Run: headless pygame with SDL's dummy video driver; simulated clock (each Clock.tick advances the game by its frame time, no real sleeping); random seed 0; keys injected as events and as key.get_pressed() state; mouse plan: one left click at the window centre at the start of phase 2, then a move to the lower-right quarter at the start of phase 3.
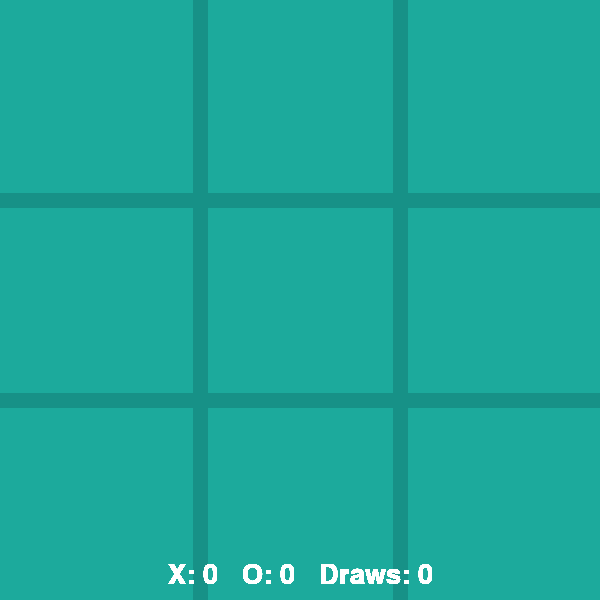
Frame 1 of 4 · flips 1–60 · no input
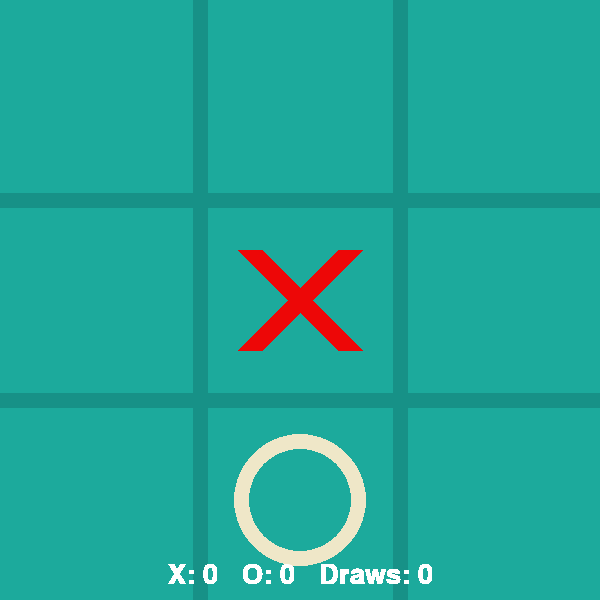
Frame 2 of 4 · flips 61–180 · clicked the window centre · tapped SPACE, RETURN · held RIGHT (→), D
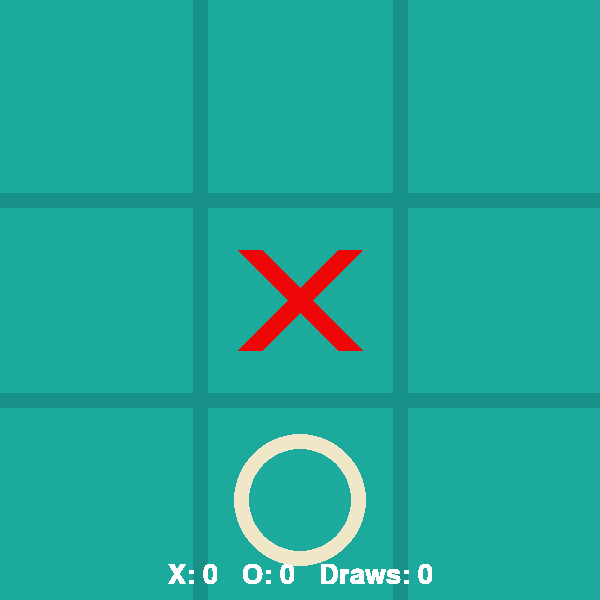
Frame 3 of 4 · flips 181–300 · moved the mouse to the lower-right quarter · held DOWN (↓), S
Frame 4 of 4 · flips 301–420 · held LEFT (←), A, UP (↑), W · screen unchanged from frame 3, image omitted

The pygame program that drew these frames:

import pygame
import sys
import random
pygame.init()

WIDTH, HEIGHT = 600, 600
LINE_WIDTH = 15
BOARD_ROWS, BOARD_COLS = 3, 3
SQUARE_SIZE = WIDTH // BOARD_COLS
CIRCLE_RADIUS = SQUARE_SIZE // 3
CIRCLE_WIDTH = 15
CROSS_WIDTH = 25
SPACE = SQUARE_SIZE // 4
BG_COLOR = (28, 170, 156)
LINE_COLOR = (23, 145, 135)
CIRCLE_COLOR = (239, 231, 200)
CROSS_COLOR = (237, 7, 7)
TEXT_COLOR = (255, 255, 255)

screen = pygame.display.set_mode((WIDTH, HEIGHT))
pygame.display.set_caption('Tic Tac Toe')
screen.fill(BG_COLOR)
font = pygame.font.Font(None, 60)
score_font = pygame.font.Font(None, 40)
board = [[" " for _ in range(BOARD_COLS)] for _ in range(BOARD_ROWS)]

score_X = 0
score_O = 0
score_draw = 0

def draw_lines():
    for i in range(1, BOARD_ROWS):
        pygame.draw.line(screen, LINE_COLOR, (0, i * SQUARE_SIZE), (WIDTH, i * SQUARE_SIZE), LINE_WIDTH)
        pygame.draw.line(screen, LINE_COLOR, (i * SQUARE_SIZE, 0), (i * SQUARE_SIZE, HEIGHT), LINE_WIDTH)

def draw_figures():
    for row in range(BOARD_ROWS):
        for col in range(BOARD_COLS):
            if board[row][col] == 'O':
                pygame.draw.circle(screen, CIRCLE_COLOR, (col * SQUARE_SIZE + SQUARE_SIZE // 2,
                                                          row * SQUARE_SIZE + SQUARE_SIZE // 2),
                                   CIRCLE_RADIUS, CIRCLE_WIDTH)
            elif board[row][col] == 'X':
                pygame.draw.line(screen, CROSS_COLOR,
                                 (col * SQUARE_SIZE + SPACE, row * SQUARE_SIZE + SPACE),
                                 (col * SQUARE_SIZE + SQUARE_SIZE - SPACE, row * SQUARE_SIZE + SQUARE_SIZE - SPACE),
                                 CROSS_WIDTH)
                pygame.draw.line(screen, CROSS_COLOR,
                                 (col * SQUARE_SIZE + SPACE, row * SQUARE_SIZE + SQUARE_SIZE - SPACE),
                                 (col * SQUARE_SIZE + SQUARE_SIZE - SPACE, row * SQUARE_SIZE + SPACE),
                                 CROSS_WIDTH)

def draw_scores():
    score_text = f"X: {score_X}   O: {score_O}   Draws: {score_draw}"
    text = score_font.render(score_text, True, TEXT_COLOR)
    text_rect = text.get_rect(center=(WIDTH // 2, HEIGHT - 25))
    screen.blit(text, text_rect)

def check_winner(player):
    for row in range(BOARD_ROWS):
        if all(board[row][col] == player for col in range(BOARD_COLS)):
            return True
    for col in range(BOARD_COLS):
        if all(board[row][col] == player for row in range(BOARD_ROWS)):
            return True
    if all(board[i][i] == player for i in range(BOARD_ROWS)) or \
       all(board[i][BOARD_ROWS - 1 - i] == player for i in range(BOARD_ROWS)):
        return True
    return False

def show_message(message, winner=None):
    global score_X, score_O, score_draw
    screen.fill(BG_COLOR)
    text = font.render(message, True, TEXT_COLOR)
    text_rect = text.get_rect(center=(WIDTH // 2, HEIGHT // 2))
    screen.blit(text, text_rect)
    if winner == 'X':
        score_X += 1
    elif winner == 'O':
        score_O += 1
    elif winner == 'draw':
        score_draw += 1
    draw_scores()
    pygame.display.update()
    pygame.time.delay(2000)

def restart():
    global board
    board = [[" " for _ in range(BOARD_COLS)] for _ in range(BOARD_ROWS)]
    screen.fill(BG_COLOR)
    draw_lines()
    draw_scores()

def is_full():
    return all(cell != " " for row in board for cell in row)

def available_moves():
    return [(r, c) for r in range(BOARD_ROWS) for c in range(BOARD_COLS) if board[r][c] == " "]

def smart_move():
    for r, c in available_moves():
        board[r][c] = 'O'
        if check_winner('O'):
            return True
        board[r][c] = " "

    for r, c in available_moves():
        board[r][c] = 'X'
        if check_winner('X'):
            board[r][c] = 'O'
            return True
        board[r][c] = " "

    if board[1][1] == " ":
        board[1][1] = 'O'
        return True
    
    for r, c in [(0,0), (0,2), (2,0), (2,2)]:
        if board[r][c] == " ":
            board[r][c] = 'O'
            return True
    return False

def computer_move():
    difficulty = 0.7  
    if random.random() < difficulty:
        if smart_move():
            return
  
    r, c = random.choice(available_moves())
    board[r][c] = 'O'

draw_lines()
draw_scores()
player = 'X'

while True:
    for event in pygame.event.get():
        if event.type == pygame.QUIT:
            pygame.quit()
            sys.exit()
        if player == 'X' and event.type == pygame.MOUSEBUTTONDOWN:
            mouseX = event.pos[0]
            mouseY = event.pos[1]
            clicked_row = mouseY // SQUARE_SIZE
            clicked_col = mouseX // SQUARE_SIZE
            if board[clicked_row][clicked_col] == " ":
                board[clicked_row][clicked_col] = player
                if check_winner(player):
                    show_message(f"Player {player} wins!", winner=player)
                    restart()
                elif is_full():
                    show_message("It's a draw!", winner='draw')
                    restart()
                player = 'O'

    if player == 'O':  
        pygame.time.delay(500)
        computer_move()
        if check_winner('O'):
            show_message("Player O wins!", winner='O')
            restart()
        elif is_full():
            show_message("It's a draw!", winner='draw')
            restart()
        player = 'X'

    draw_figures()
    draw_scores()
    pygame.display.update()
